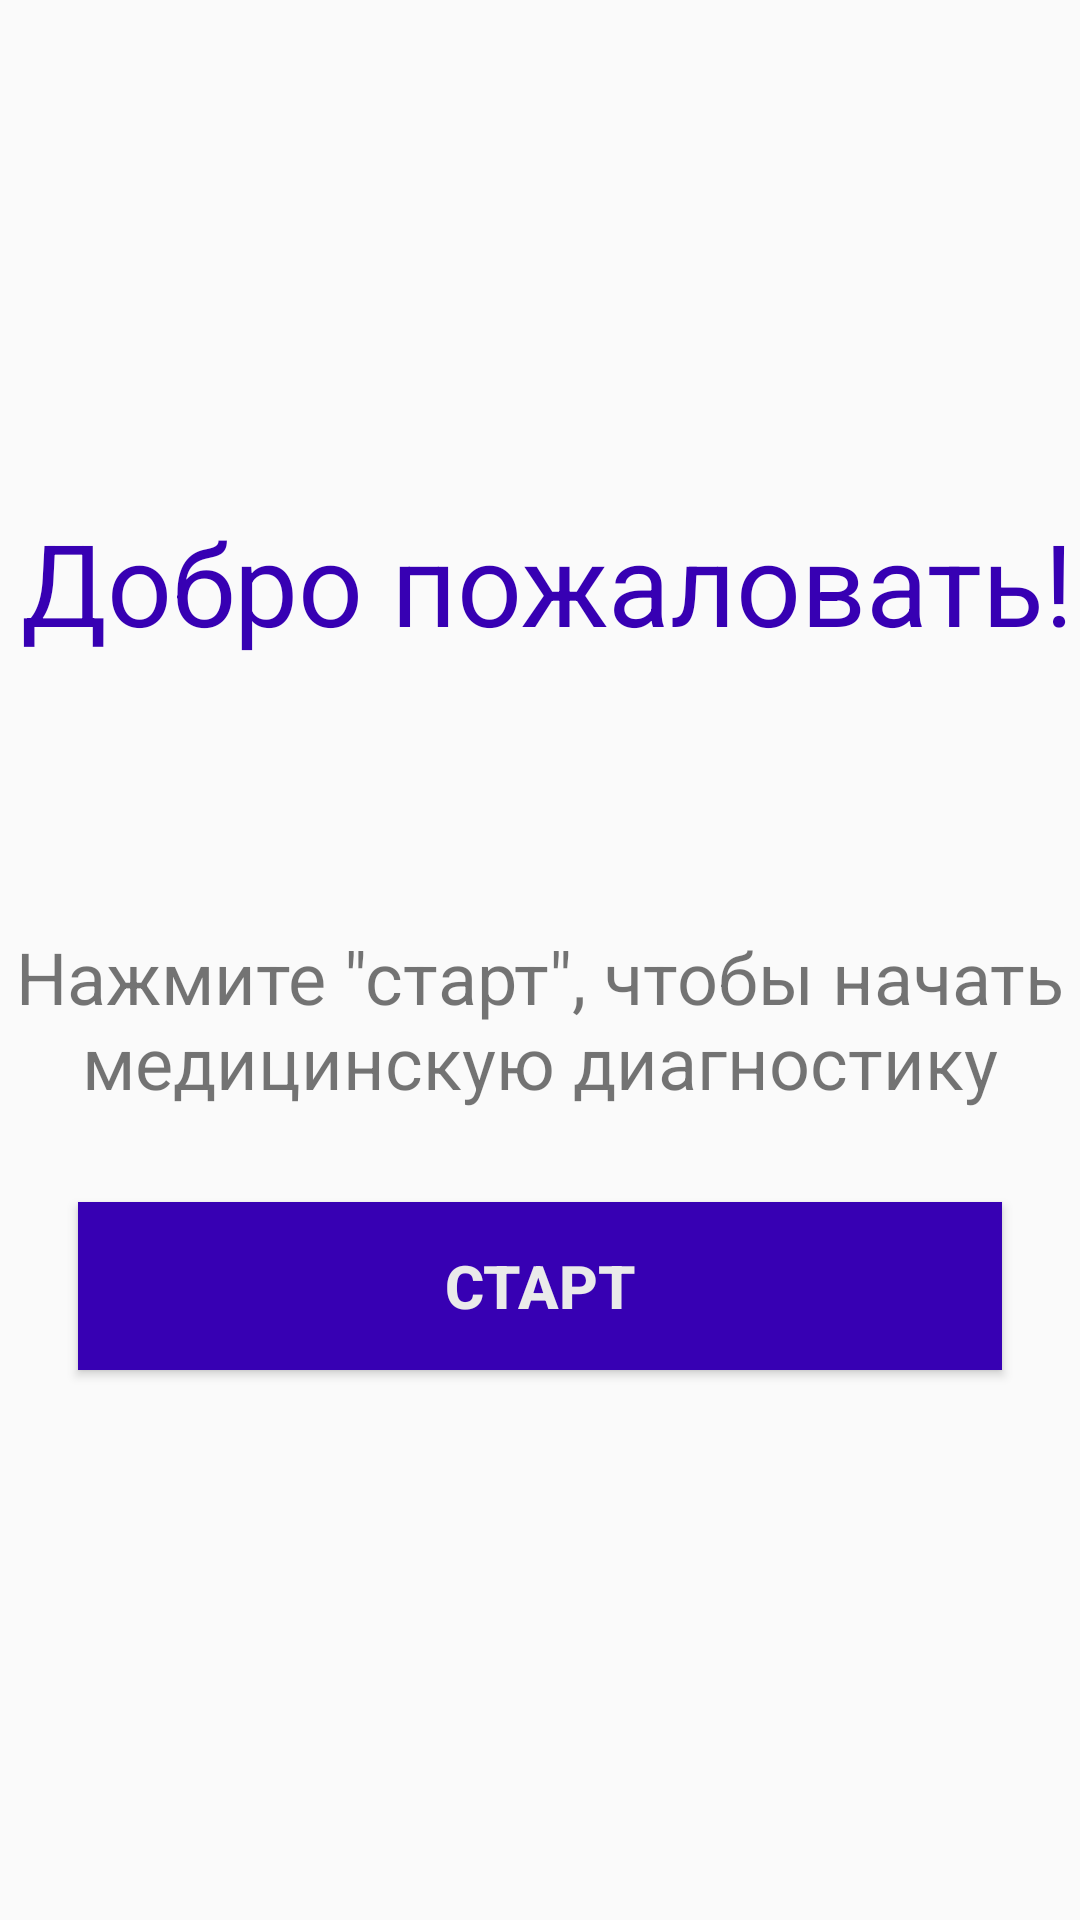

Android layout source for this screen:
<!-- AndroidManifest.xml: application theme AppTheme.noActionBar -->
<!-- res/layout/activity_main.xml -->
<?xml version="1.0" encoding="utf-8"?>
<androidx.constraintlayout.widget.ConstraintLayout xmlns:android="http://schemas.android.com/apk/res/android"
    xmlns:app="http://schemas.android.com/apk/res-auto"
    xmlns:tools="http://schemas.android.com/tools"
    android:layout_width="match_parent"
    android:layout_height="match_parent"
    tools:context=".MainActivity">

    <TextView
        android:id="@+id/header"
        android:layout_width="wrap_content"
        android:layout_height="wrap_content"
        android:layout_marginHorizontal="24dp"
        android:text="@string/welcome"
        android:textSize="38sp"
        android:textColor="@color/colorPrimaryDark"
        app:layout_constraintBottom_toBottomOf="parent"
        app:layout_constraintHorizontal_bias="0.448"
        app:layout_constraintLeft_toLeftOf="parent"
        app:layout_constraintRight_toRightOf="parent"
        app:layout_constraintTop_toTopOf="parent"
        app:layout_constraintVertical_bias="0.286" />

    <TextView
        android:id="@+id/toStart"
        android:layout_width="wrap_content"
        android:layout_height="wrap_content"
        android:gravity="center"
        android:text="@string/toStart"
        android:textSize="24sp"
        app:layout_constraintBottom_toBottomOf="parent"
        app:layout_constraintLeft_toLeftOf="parent"
        app:layout_constraintRight_toRightOf="parent"
        app:layout_constraintStart_toStartOf="parent"
        app:layout_constraintTop_toTopOf="parent"
        app:layout_constraintVertical_bias="0.534" />

    <TextView
        android:id="@+id/todayView"
        android:layout_width="wrap_content"
        android:layout_height="wrap_content"
        android:layout_marginHorizontal="24dp"
        android:textStyle="bold"
        android:textSize="18sp"
        app:layout_constraintBottom_toBottomOf="parent"
        app:layout_constraintHorizontal_bias="0.92"
        app:layout_constraintLeft_toLeftOf="parent"
        app:layout_constraintRight_toRightOf="parent"
        app:layout_constraintTop_toTopOf="parent"
        app:layout_constraintVertical_bias="0.184" />

    <Button
        android:id="@+id/startButton"
        android:layout_width="match_parent"
        android:layout_height="56dp"
        android:layout_marginHorizontal="26dp"
        android:background="@color/colorPrimaryDark"
        android:onClick="toAge"
        android:text="@string/startButton"
        android:textColor="#eaeaea"
        android:textSize="20sp"

        android:textStyle="bold"
        app:layout_constraintBottom_toBottomOf="parent"
        app:layout_constraintHorizontal_bias="0.431"
        app:layout_constraintLeft_toLeftOf="parent"
        app:layout_constraintRight_toRightOf="parent"
        app:layout_constraintTop_toBottomOf="@id/toStart"
        app:layout_constraintVertical_bias="0.144" />


</androidx.constraintlayout.widget.ConstraintLayout>
<!-- resources referenced by this layout -->
<resources>
  <color name="colorPrimaryDark">#3700B3</color>
  <string name="startButton">СТАРТ</string>
  <string name="toStart">Нажмите \"старт\", чтобы начать медицинскую диагностику</string>
  <string name="welcome">Добро пожаловать!</string>
  <style name="AppTheme.noActionBar" parent="Theme.AppCompat.Light.DarkActionBar">
          <item name="windowActionBar">false</item>
          <item name="windowNoTitle">true</item>
          <item name="windowActionBarOverlay">true</item>
          <item name="colorAccent">@color/colorAccent</item>
      </style>
  <color name="colorAccent">#EAEAEA</color>
</resources>
